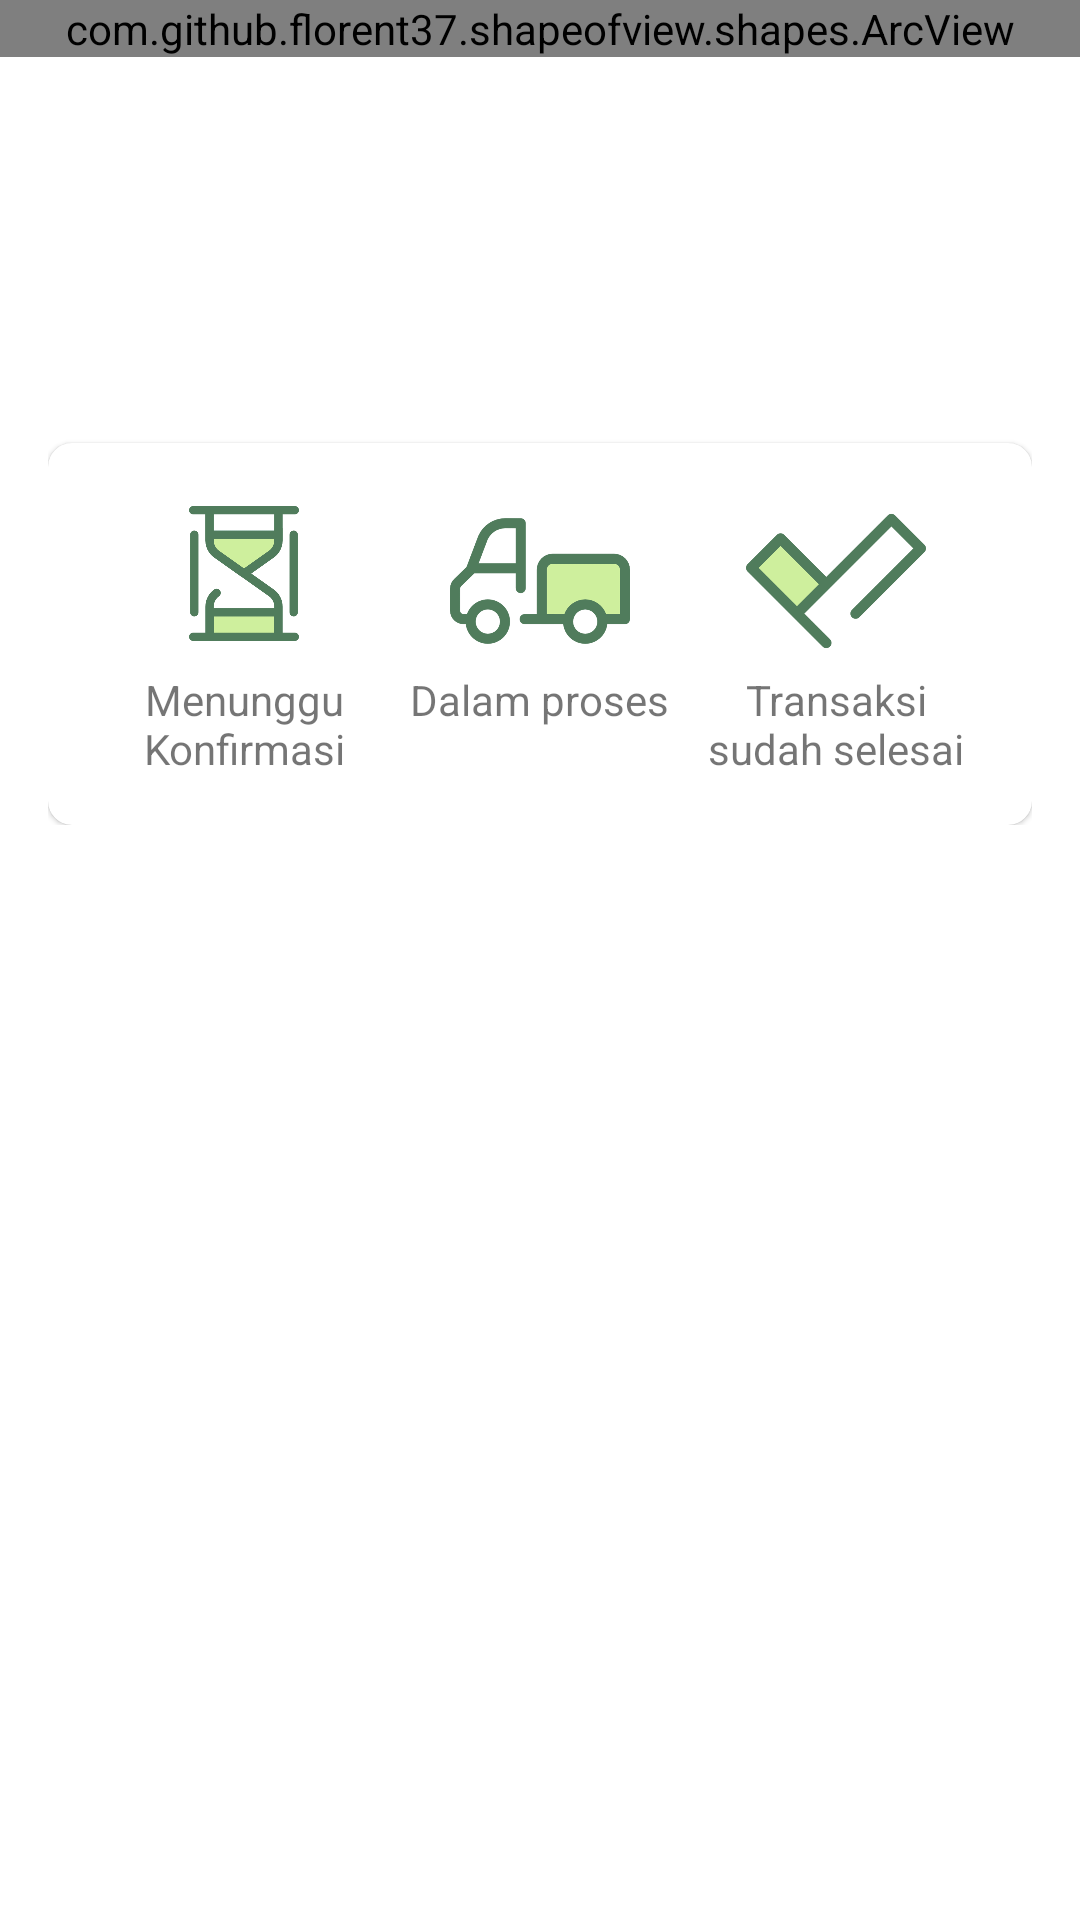

Write the Android layout XML for this screen, with the resource values it uses.
<!-- AndroidManifest.xml: application theme AppTheme -->
<!-- res/layout/fragment_order.xml -->
<?xml version="1.0" encoding="utf-8"?>
<RelativeLayout xmlns:android="http://schemas.android.com/apk/res/android"

    xmlns:tools="http://schemas.android.com/tools"
    android:layout_width="match_parent"
    android:layout_height="match_parent"
    xmlns:app="http://schemas.android.com/apk/res-auto">

    <ScrollView
        android:layout_width="match_parent"
        android:layout_height="match_parent">
        <RelativeLayout
            android:layout_width="match_parent"
            android:layout_height="wrap_content"
            android:id="@+id/layoutHeader">
            
            <com.github.florent37.shapeofview.shapes.ArcView
                android:layout_width="match_parent"
                android:layout_height="wrap_content"
                android:elevation="0dp"
                app:shape_arc_height="20dp"
                app:shape_arc_position="bottom">

                <FrameLayout
                    android:background="@drawable/background_try"
                    android:layout_width="match_parent"
                    android:layout_height="220dp"/>

            </com.github.florent37.shapeofview.shapes.ArcView>
            <LinearLayout
                android:layout_marginTop="25dp"
                android:orientation="vertical"
                android:layout_width="match_parent"
                android:layout_height="wrap_content">
                <TextView
                    android:layout_marginStart="16dp"
                    android:layout_marginEnd="16dp"
                    android:textColor="@color/colorWhite"
                    android:textStyle="bold"
                    android:textSize="30sp"
                    android:text="Daftar Order"
                    android:layout_width="match_parent"
                    android:layout_height="wrap_content"/>

                <LinearLayout
                    android:orientation="vertical"
                    android:layout_width="match_parent"
                    android:layout_height="match_parent">
                    <LinearLayout
                        android:layout_margin="16dp"
                        android:orientation="vertical"
                        android:layout_width="match_parent"
                        android:layout_height="match_parent">

                        <TextView
                            android:layout_marginTop="26dp"
                            android:textSize="18sp"
                            android:textStyle="bold"
                            android:textColor="@color/colorWhite"
                            android:text= "@string/title_purchasement"
                            android:layout_width="match_parent"
                            android:layout_height="wrap_content"/>

                        <com.google.android.material.card.MaterialCardView
                            android:layout_marginTop="16dp"
                            app:cardCornerRadius="8dp"
                            android:layout_width="match_parent"
                            android:layout_height="wrap_content">

                            <LinearLayout
                                android:weightSum="3"
                                android:padding="16dp"
                                android:orientation="horizontal"
                                android:layout_width="match_parent"
                                android:layout_height="wrap_content">

                                <LinearLayout
                                    android:background="?attr/selectableItemBackground"
                                    android:id="@+id/btn_buyer_waiting"
                                    android:gravity="center"
                                    android:orientation="vertical"
                                    android:layout_weight="1"
                                    android:layout_width="0dp"
                                    android:layout_height="wrap_content">
                                    <ImageView
                                        android:layout_marginTop="5dp"
                                        android:src="@drawable/hourglass"
                                        android:layout_width="60dp"
                                        android:layout_height="45dp"/>
                                    <TextView
                                        android:layout_marginTop="10dp"
                                        android:textAlignment="center"
                                        android:maxLines="2"
                                        android:text="@string/buyer_waiting"
                                        android:layout_width="wrap_content"
                                        android:layout_height="wrap_content"/>
                                </LinearLayout>

                                <LinearLayout
                                    android:background="?attr/selectableItemBackground"
                                    android:id="@+id/btn_buyer_in_progress"
                                    android:gravity="center"
                                    android:orientation="vertical"
                                    android:layout_weight="1"
                                    android:layout_width="0dp"
                                    android:layout_height="wrap_content">
                                    <ImageView
                                        android:src="@drawable/truck"
                                        android:layout_width="60dp"
                                        android:layout_height="60dp"/>
                                    <TextView
                                        android:textAlignment="center"
                                        android:maxLines="2"
                                        android:text="@string/buyer_in_progress"
                                        android:layout_width="wrap_content"
                                        android:layout_height="wrap_content"/>
                                </LinearLayout>

                                <LinearLayout
                                    android:background="?attr/selectableItemBackground"
                                    android:id="@+id/btn_buyer_completed"
                                    android:gravity="center"
                                    android:orientation="vertical"
                                    android:layout_weight="1"
                                    android:layout_width="0dp"
                                    android:layout_height="wrap_content">
                                    <ImageView
                                        android:src="@drawable/check"
                                        android:layout_width="60dp"
                                        android:layout_height="60dp"/>
                                    <TextView
                                        android:textAlignment="center"
                                        android:maxLines="2"
                                        android:text="@string/buyer_completed"
                                        android:layout_width="wrap_content"
                                        android:layout_height="wrap_content"/>
                                </LinearLayout>


                            </LinearLayout>

                        </com.google.android.material.card.MaterialCardView>


                    </LinearLayout>
                </LinearLayout>
            </LinearLayout>

        </RelativeLayout>
    </ScrollView>


</RelativeLayout>
<!-- resources referenced by this layout -->
<resources>
  <color name="colorWhite">#FFFFFF</color>
  <!-- drawable background_search_corner (drawable-v24) -->
  <?xml version="1.0" encoding="utf-8"?>
  <selector xmlns:android="http://schemas.android.com/apk/res/android">
  
      <item android:state_pressed="true">
          <shape android:shape="rectangle">
              <solid android:color="@color/colorGreen"></solid>
          </shape>
      </item>
  
      <item>
          <shape android:shape="rectangle">
              <corners
                      android:bottomLeftRadius="30dp"
                      android:bottomRightRadius="30dp" />
              <gradient
                  android:angle="90"
                  android:startColor="@color/colorBlue"
                      android:endColor="@color/colorGreen"/>
          </shape>
      </item>
  </selector>
  <!-- drawable check: png bitmap (drawable-hdpi, 5774 bytes) -->
  <!-- drawable hourglass: png bitmap (drawable-hdpi, 16709 bytes) -->
  <!-- drawable truck: png bitmap (drawable-hdpi, 19626 bytes) -->
  <string name="buyer_completed">Transaksi sudah selesai</string>
  <string name="buyer_in_progress">Dalam proses</string>
  <string name="buyer_waiting">Menunggu Konfirmasi</string>
  <string name="title_purchasement">Pembelian</string>
  <style name="AppTheme" parent="Theme.MaterialComponents.Light.NoActionBar">
          
          <item name="colorPrimary">@color/colorPrimary</item>
          <item name="colorPrimaryDark">@color/colorPrimary</item>
          <item name="colorAccent">@color/colorAccent</item>
          
      </style>
  <color name="colorGreen">#AEEA00</color>
  <color name="colorBlue">#AEEA00</color>
  <color name="colorPrimary">#AEEA00</color>
  <color name="colorAccent">#03DAC5</color>
</resources>
